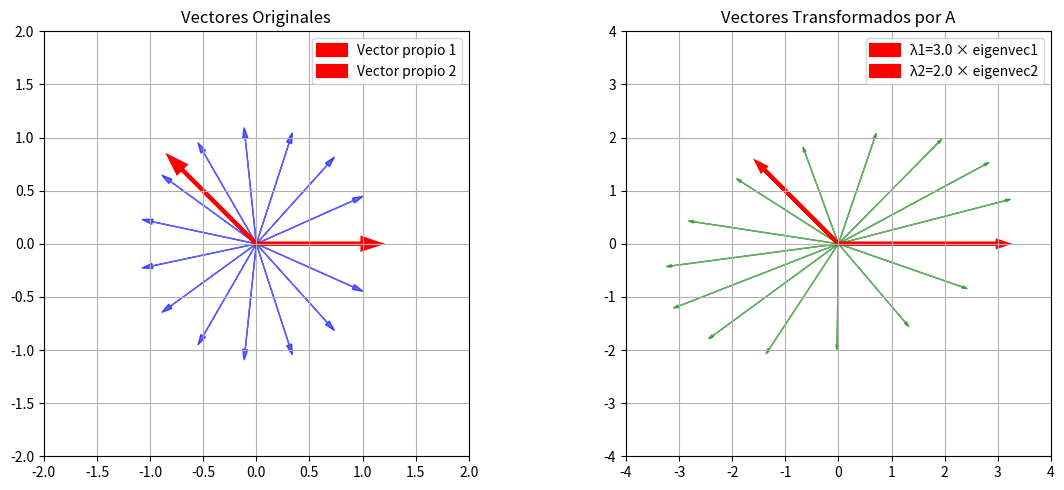

This figure's Python source:
def ver_valores_propios():
    """
    Visualiza conceptualmente los valores y los vectores propios.
    Esta es una simplificación para matrices 2x2.
    """
    import matplotlib.pyplot as plt
    import numpy as np

    # Matriz de ejemplo
    A = np.array([[3, 1], [0, 2]])

    # Calcular valores y vectores propios usando NumPy
    valores_propios, vectores_propios = np.linalg.eig(A)

    # Crear varios vectores para mostrar la transformación
    angles = np.linspace(0, 2*np.pi, 16)
    vectores_originales = np.array([[np.cos(a), np.sin(a)] for a in angles])
    vectores_transformados = np.array([A @ v for v in vectores_originales])

    fig, (ax1, ax2) = plt.subplots(1, 2, figsize=(12, 5))

    # Vectores originales
    ax1.set_aspect('equal')
    for v in vectores_originales:
        ax1.arrow(0, 0, v[0], v[1], head_width=0.05, head_length=0.1,
                 fc='blue', ec='blue', alpha=0.6)

    # Vectores propios originales
    for i, (val, vec) in enumerate(zip(valores_propios, vectores_propios.T)):
        ax1.arrow(0, 0, vec[0], vec[1], head_width=0.1, head_length=0.15,
                 fc='red', ec='red', linewidth=3,
                 label=f'Vector propio {i+1}')

    ax1.set_xlim(-2, 2)
    ax1.set_ylim(-2, 2)
    ax1.set_title('Vectores Originales')
    ax1.grid(True)
    ax1.legend()

    # Vectores transformados
    ax2.set_aspect('equal')
    for v in vectores_transformados:
        ax2.arrow(0, 0, v[0], v[1], head_width=0.05, head_length=0.1,
                 fc='green', ec='green', alpha=0.6)

    # Vectores propios transformados (escalados por valor propio)
    for i, (val, vec) in enumerate(zip(valores_propios, vectores_propios.T)):
        vectores_propios_transformados = val * vec
        ax2.arrow(0, 0, vectores_propios_transformados[0], vectores_propios_transformados[1],
                 head_width=0.1, head_length=0.15, fc='red', ec='red',
                 linewidth=3, label=f'λ{i+1}={val:.1f} × eigenvec{i+1}')

    ax2.set_xlim(-4, 4)
    ax2.set_ylim(-4, 4)
    ax2.set_title('Vectores Transformados por A')
    ax2.grid(True)
    ax2.legend()

    plt.tight_layout()
    plt.show()

    print(f"Valores propios: {valores_propios}")
    print(f"Vectores propios:\n{vectores_propios}")


ver_valores_propios()
